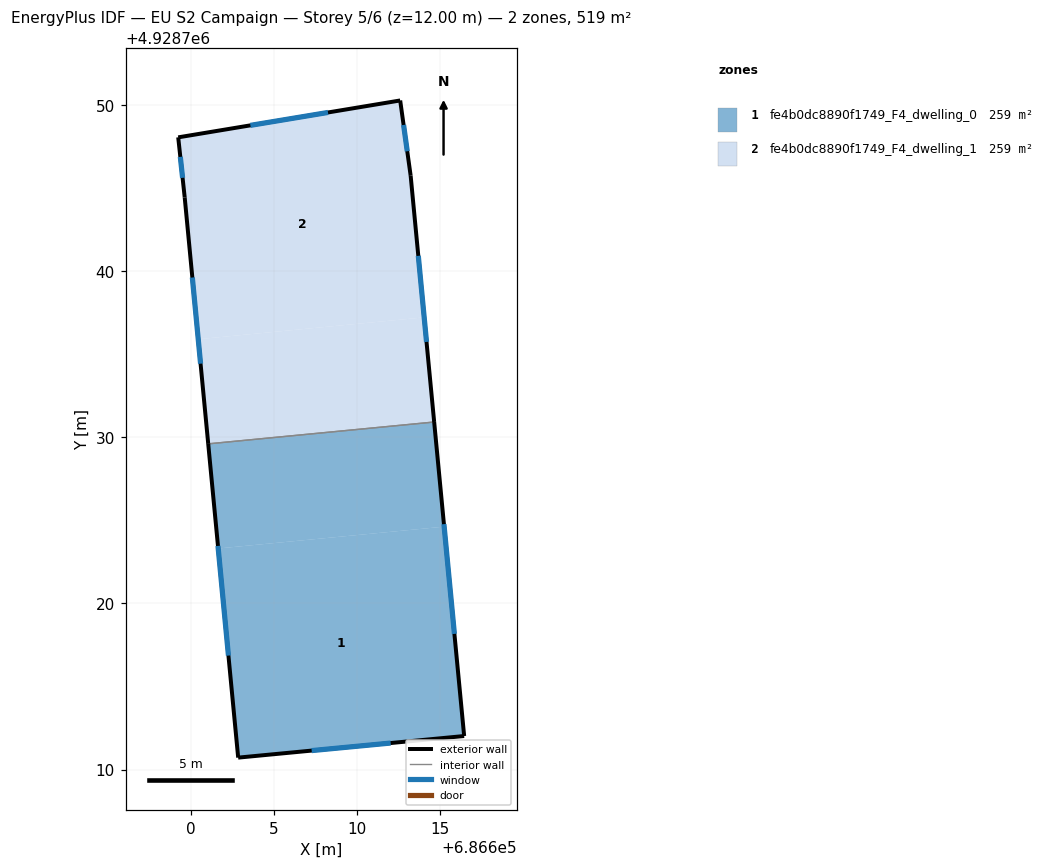
=== STOREY PLAN SPEC (per zone: floor XY polygon, exterior-wall plan segments, windows/doors) ===
zone 1: fe4b0dc8890f1749_F4_dwelling_0  (259.3 m²)
  floor: (686615.26, 4928724.62) (686616.46, 4928712.01) (686602.86, 4928710.71) (686601.66, 4928723.30)
  floor: (686614.66, 4928730.91) (686615.26, 4928724.62) (686601.66, 4928723.30) (686601.06, 4928729.60)
  exterior wall: (686616.46, 4928712.01) – (686614.66, 4928730.91)  [19.0 m]
    window: (686615.87, 4928718.16) – (686615.24, 4928724.77)  [7.0 m²]
  exterior wall: (686602.86, 4928710.71) – (686616.46, 4928712.01)  [13.7 m]
    window: (686607.28, 4928711.14) – (686612.04, 4928711.59)  [5.0 m²]
  exterior wall: (686601.06, 4928729.60) – (686602.86, 4928710.71)  [19.0 m]
    window: (686601.65, 4928723.46) – (686602.28, 4928716.86)  [7.0 m²]
  interior walls: 1
zone 2: fe4b0dc8890f1749_F4_dwelling_1  (259.3 m²)
  floor: (686614.06, 4928737.21) (686614.66, 4928730.91) (686601.06, 4928729.60) (686600.46, 4928735.89)
  floor: (686612.61, 4928750.26) (686613.24, 4928745.73) (686614.06, 4928737.21) (686600.46, 4928735.89) (686599.64, 4928744.43) (686599.25, 4928748.04)
  exterior wall: (686613.24, 4928745.73) – (686612.61, 4928750.26)  [4.6 m]
    window: (686613.04, 4928747.21) – (686612.82, 4928748.79)  [1.7 m²]
  exterior wall: (686614.66, 4928730.91) – (686613.24, 4928745.73)  [14.9 m]
    window: (686614.20, 4928735.73) – (686613.70, 4928740.91)  [5.5 m²]
  exterior wall: (686599.64, 4928744.43) – (686601.06, 4928729.60)  [14.9 m]
    window: (686600.10, 4928739.61) – (686600.60, 4928734.42)  [5.5 m²]
  exterior wall: (686599.25, 4928748.04) – (686599.64, 4928744.43)  [3.6 m]
    window: (686599.38, 4928746.87) – (686599.52, 4928745.61)  [1.3 m²]
  exterior wall: (686612.61, 4928750.26) – (686599.25, 4928748.04)  [13.5 m]
    window: (686608.27, 4928749.54) – (686603.60, 4928748.77)  [5.0 m²]
  interior walls: 1

=== DERIVED (storey summary) ===
Building: EU S2 Campaign
Storey: 5 of 6  (floor level z = 12.00 m)
Storey gross floor area: 518.5 m²
Zones on this storey: 2
  - fe4b0dc8890f1749_F4_dwelling_0: floor 259.3 m²; exterior wall 51.6 m (154.8 m²); 3 window(s) 18.9 m²; WWR 12.2%
  - fe4b0dc8890f1749_F4_dwelling_1: floor 259.3 m²; exterior wall 51.5 m (154.6 m²); 5 window(s) 18.9 m²; WWR 12.2%
Zone adjacency (shared interzone walls):
  - fe4b0dc8890f1749_F4_dwelling_0 ↔ fe4b0dc8890f1749_F4_dwelling_1